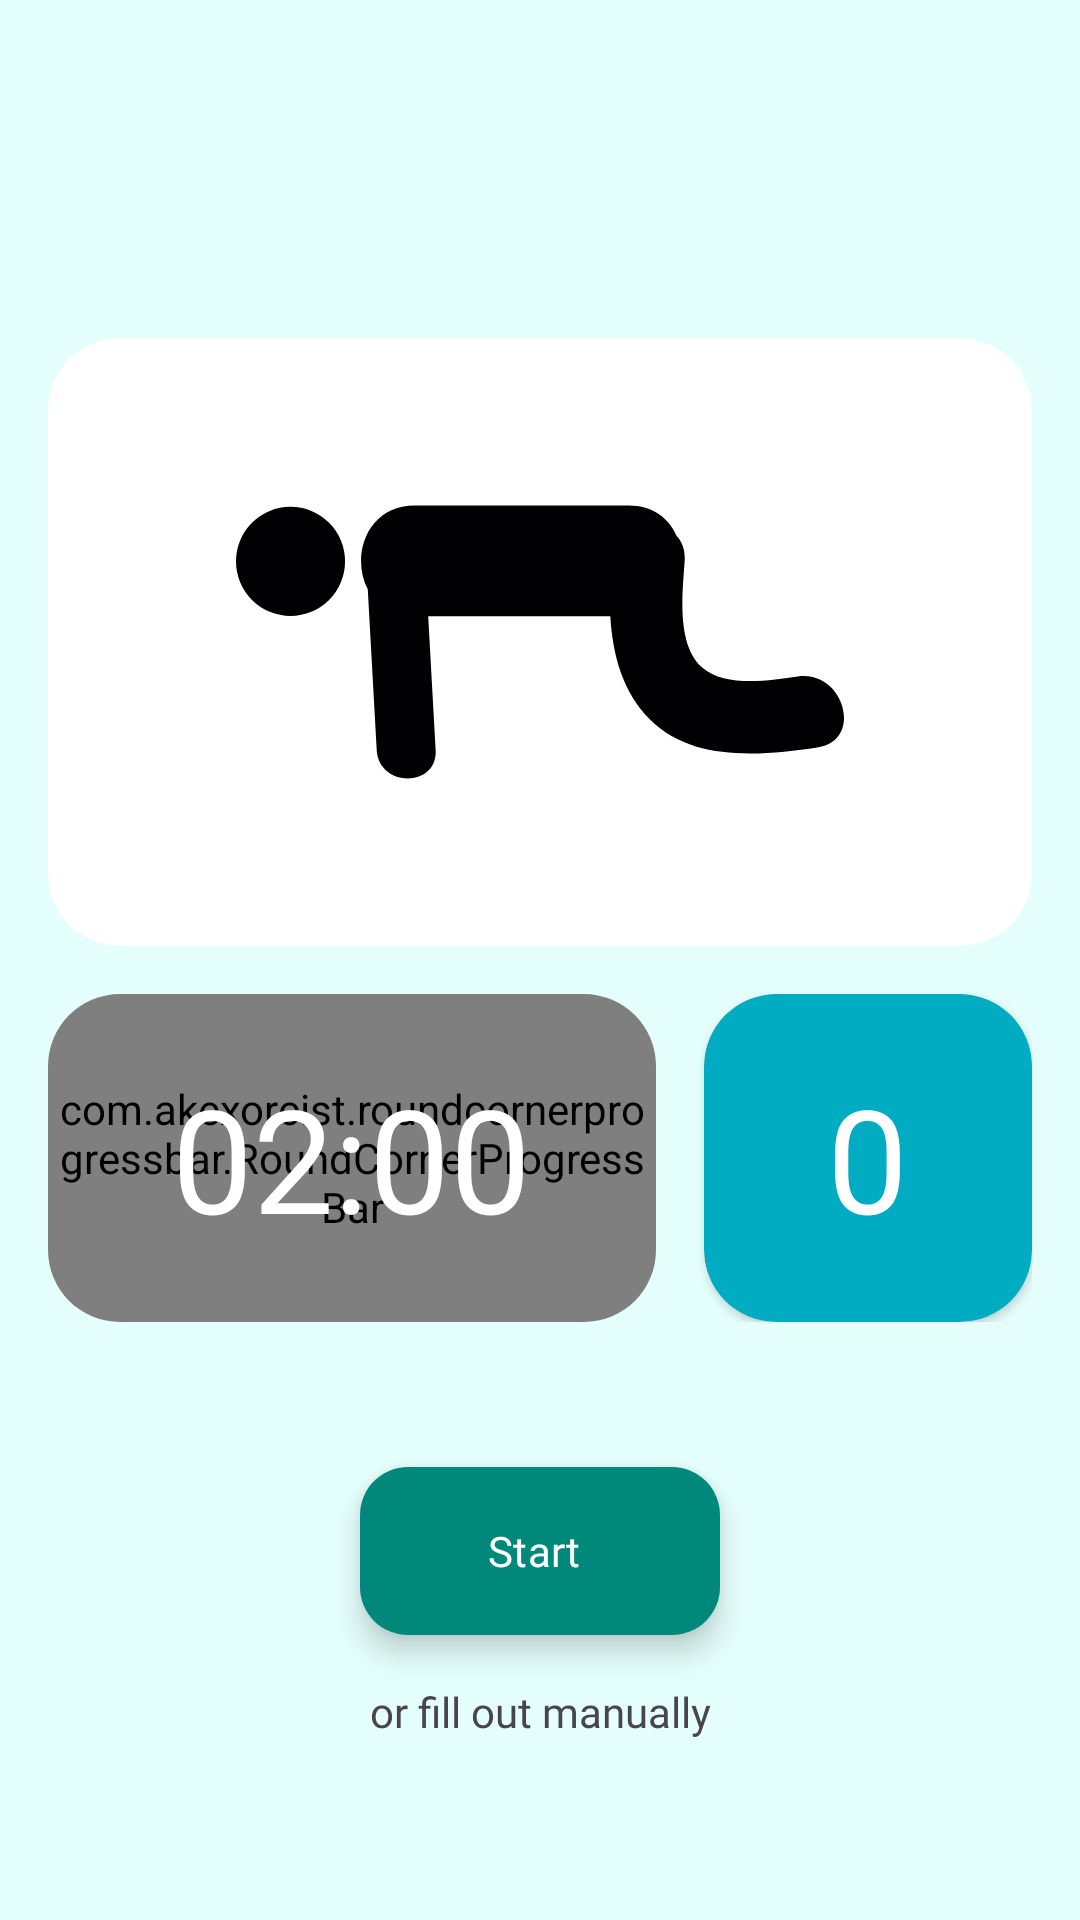

Android layout source for this screen:
<!-- AndroidManifest.xml: application theme Theme.Trainer -->
<!-- res/layout/activity_situp_add.xml -->
<?xml version="1.0" encoding="utf-8"?>
<layout>
    <data>
        <variable
            name="activity"
            type="net.ienlab.trainer.activity.SitupAddActivity" />
    </data>

    <androidx.constraintlayout.widget.ConstraintLayout xmlns:android="http://schemas.android.com/apk/res/android"
        xmlns:app="http://schemas.android.com/apk/res-auto"
        xmlns:tools="http://schemas.android.com/tools"
        android:layout_width="match_parent"
        android:layout_height="match_parent"
        android:fitsSystemWindows="true"
        android:background="?attr/colorBackground"
        tools:context=".activity.SitupAddActivity">

        <androidx.appcompat.widget.Toolbar
            android:id="@+id/toolbar"
            android:layout_width="0dp"
            android:layout_height="wrap_content"
            app:layout_constraintStart_toStartOf="parent"
            app:layout_constraintEnd_toEndOf="parent"
            app:layout_constraintTop_toTopOf="parent" />

        <androidx.constraintlayout.widget.ConstraintLayout
            android:id="@+id/container"
            android:layout_width="0dp"
            android:layout_height="0dp"
            android:layout_margin="@dimen/usual_margin"
            app:layout_constraintDimensionRatio="1:1"
            app:layout_constraintStart_toStartOf="parent"
            app:layout_constraintEnd_toEndOf="parent"
            app:layout_constraintTop_toBottomOf="@id/toolbar"
            app:layout_constraintBottom_toTopOf="@id/btn_timer">

            <androidx.constraintlayout.widget.Guideline
                android:id="@+id/guide"
                android:layout_width="wrap_content"
                android:layout_height="wrap_content"
                android:orientation="horizontal"
                app:layout_constraintGuide_percent="0.6666" />

            <androidx.cardview.widget.CardView
                android:id="@+id/card_image"
                android:layout_width="0dp"
                android:layout_height="0dp"
                android:layout_marginBottom="@dimen/usual_margin"
                app:cardCornerRadius="@dimen/layout_radius"
                app:cardElevation="0dp"
                app:layout_constraintStart_toStartOf="parent"
                app:layout_constraintEnd_toEndOf="parent"
                app:layout_constraintTop_toTopOf="parent"
                app:layout_constraintBottom_toTopOf="@id/card_timer">

                <ImageView
                    android:id="@+id/ic_situp"
                    android:layout_width="match_parent"
                    android:layout_height="match_parent"
                    android:src="@drawable/ic_pushup" />

            </androidx.cardview.widget.CardView>

            <androidx.cardview.widget.CardView
                android:id="@+id/card_timer"
                android:layout_width="0dp"
                android:layout_height="0dp"
                android:layout_marginEnd="@dimen/usual_margin"
                app:cardCornerRadius="@dimen/layout_radius"
                app:cardElevation="0dp"
                app:layout_constraintStart_toStartOf="parent"
                app:layout_constraintEnd_toStartOf="@id/card_counter"
                app:layout_constraintTop_toBottomOf="@id/guide"
                app:layout_constraintBottom_toBottomOf="parent">

                <com.akexorcist.roundcornerprogressbar.RoundCornerProgressBar
                    android:id="@+id/progress_timer"
                    android:layout_width="match_parent"
                    android:layout_height="match_parent"
                    app:rcRadius="0dp"
                    app:rcProgressColor="@color/colorPrimary"
                    app:rcBackgroundColor="@color/black_opacity" />

                <TextView
                    android:id="@+id/tv_timer"
                    android:layout_width="wrap_content"
                    android:layout_height="wrap_content"
                    android:text="02:00"
                    android:textColor="@android:color/white"
                    android:fontFamily="@font/pretendard_black"
                    android:textAlignment="center"
                    android:textSize="48sp"
                    android:layout_gravity="center" />

            </androidx.cardview.widget.CardView>

            <androidx.cardview.widget.CardView
                android:id="@+id/card_counter"
                android:layout_width="0dp"
                android:layout_height="0dp"
                android:clickable="true"
                android:focusable="auto"
                android:foreground="?attr/selectableItemBackground"
                app:cardBackgroundColor="@color/colorPrimary"
                app:cardCornerRadius="@dimen/layout_radius"
                app:layout_constraintDimensionRatio="1:1"
                app:layout_constraintStart_toEndOf="@id/guide"
                app:layout_constraintEnd_toEndOf="parent"
                app:layout_constraintTop_toTopOf="@id/card_timer"
                app:layout_constraintBottom_toBottomOf="parent">

                <TextView
                    android:id="@+id/tv_counter"
                    android:layout_width="wrap_content"
                    android:layout_height="wrap_content"
                    android:text="0"
                    android:textColor="@android:color/white"
                    android:fontFamily="@font/pretendard_black"
                    android:textAlignment="center"
                    android:textSize="48sp"
                    android:layout_gravity="center" />

            </androidx.cardview.widget.CardView>

        </androidx.constraintlayout.widget.ConstraintLayout>

        <com.google.android.material.floatingactionbutton.ExtendedFloatingActionButton
            android:id="@+id/btn_timer"
            android:layout_width="wrap_content"
            android:layout_height="wrap_content"
            android:layout_marginBottom="@dimen/usual_margin"
            android:text="@string/start"
            android:textColor="@android:color/white"
            android:fontFamily="@font/pretendard"
            app:backgroundTint="@color/colorAccent"
            app:icon="@drawable/ic_play"
            app:iconTint="@android:color/white"
            app:layout_constraintStart_toStartOf="parent"
            app:layout_constraintEnd_toEndOf="parent"
            app:layout_constraintBottom_toTopOf="@id/tv_fill_manual" />

        <TextView
            android:id="@+id/tv_fill_manual"
            android:layout_width="wrap_content"
            android:layout_height="wrap_content"
            android:text="@string/fill_manual"
            android:fontFamily="@font/pretendard"
            android:layout_margin="60dp"
            app:layout_constraintStart_toStartOf="parent"
            app:layout_constraintEnd_toEndOf="parent"
            app:layout_constraintBottom_toBottomOf="parent" />

    </androidx.constraintlayout.widget.ConstraintLayout>
</layout>
<!-- resources referenced by this layout -->
<resources>
  <color name="black_opacity">#4D000000</color>
  <color name="colorAccent">#00897b</color>
  <color name="colorPrimary">#00acc1</color>
  <dimen name="layout_radius">24dp</dimen>
  <dimen name="usual_margin">16dp</dimen>
  <!-- drawable ic_pushup (drawable) -->
  <vector android:height="24dp" android:viewportHeight="61.188"
      android:viewportWidth="61.188" android:width="24dp" xmlns:android="http://schemas.android.com/apk/res/android">
      <path android:fillColor="#010002" android:pathData="M56.526,34.058c-2.779,0.402 -7.291,1.14 -9.615,-0.901c-2.648,-2.321 -1.959,-7.663 -1.758,-10.726c0.072,-1.083 -0.256,-1.916 -0.807,-2.506c-0.757,-1.734 -2.367,-3.057 -4.839,-3.057c-7.168,0 -14.336,0 -21.504,0c-4.881,0 -6.47,5.135 -4.742,8.428c0.3,5.388 0.599,10.775 0.898,16.163c0.212,3.805 6.146,3.825 5.932,0c-0.25,-4.488 -0.499,-8.977 -0.748,-13.465c6.109,0 12.217,0 18.326,0c0.229,3.839 1.205,7.604 3.996,10.406c4.324,4.345 11.351,3.605 16.83,2.808C63.216,40.519 61.202,33.376 56.526,34.058z"/>
      <path android:fillColor="#010002" android:pathData="M5.487,22.478m-5.487,0a5.487,5.487 0,1 1,10.974 0a5.487,5.487 0,1 1,-10.974 0"/>
  </vector>
  <string name="fill_manual">or fill out manually</string>
  <string name="start">Start</string>
  <style name="Theme.Trainer" parent="@style/Theme.Material3.DayNight.NoActionBar">
          <item name="colorPrimary">@color/colorPrimary</item>
          <item name="colorPrimaryDark">@color/colorAccentAlpha</item>
          <item name="colorAccent">@color/colorAccent</item>
          <item name="colorAccentDark">@color/colorAccentDark</item>
          <item name="colorAccentAlpha">@color/colorAccentAlpha</item>
          <item name="colorBackground">@color/background</item>
          <item name="android:navigationBarColor">@android:color/transparent</item>
          <item name="android:statusBarColor">@color/navigationBarColor</item>
          <item name="android:windowTranslucentStatus">true</item>
          <item name="bottomSheetDialogTheme">@style/AppBottomSheetDialogTheme</item>
          <item name="android:statusBarColor" tools:targetApi="l">?attr/colorPrimaryVariant</item>
      </style>
  <color name="colorAccentAlpha">#5500897b</color>
  <color name="colorAccentDark">#00897b</color>
  <color name="background">#E5FFFC</color>
  <color name="navigationBarColor">@color/colorAccentAlpha</color>
  <style name="AppBottomSheetDialogTheme" parent="Theme.Design.Light.BottomSheetDialog">
          <item name="bottomSheetStyle">@style/AppModalStyle</item>
          <item name="colorPrimary">@color/colorPrimary</item>
          <item name="colorPrimaryDark">@color/colorAccentAlpha</item>
          <item name="colorAccent">@color/colorAccent</item>
          <item name="colorAccentDark">@color/colorAccentDark</item>
          <item name="colorAccentAlpha">@color/colorAccentAlpha</item>
      </style>
  <style name="AppModalStyle" parent="Widget.Design.BottomSheet.Modal">
          <item name="android:background">@drawable/round_corners_top</item>
      </style>
  <!-- drawable round_corners_top (drawable) -->
  <?xml version="1.0" encoding="utf-8"?>
  <shape xmlns:android="http://schemas.android.com/apk/res/android"
      android:layout_width="match_parent"
      android:layout_height="match_parent"
      android:shape="rectangle">
      <solid android:color="@color/white"/>
      <corners
          android:topLeftRadius="20dp"
          android:topRightRadius="20dp"/>
  </shape>
  <color name="white">#FFFFFF</color>
</resources>
